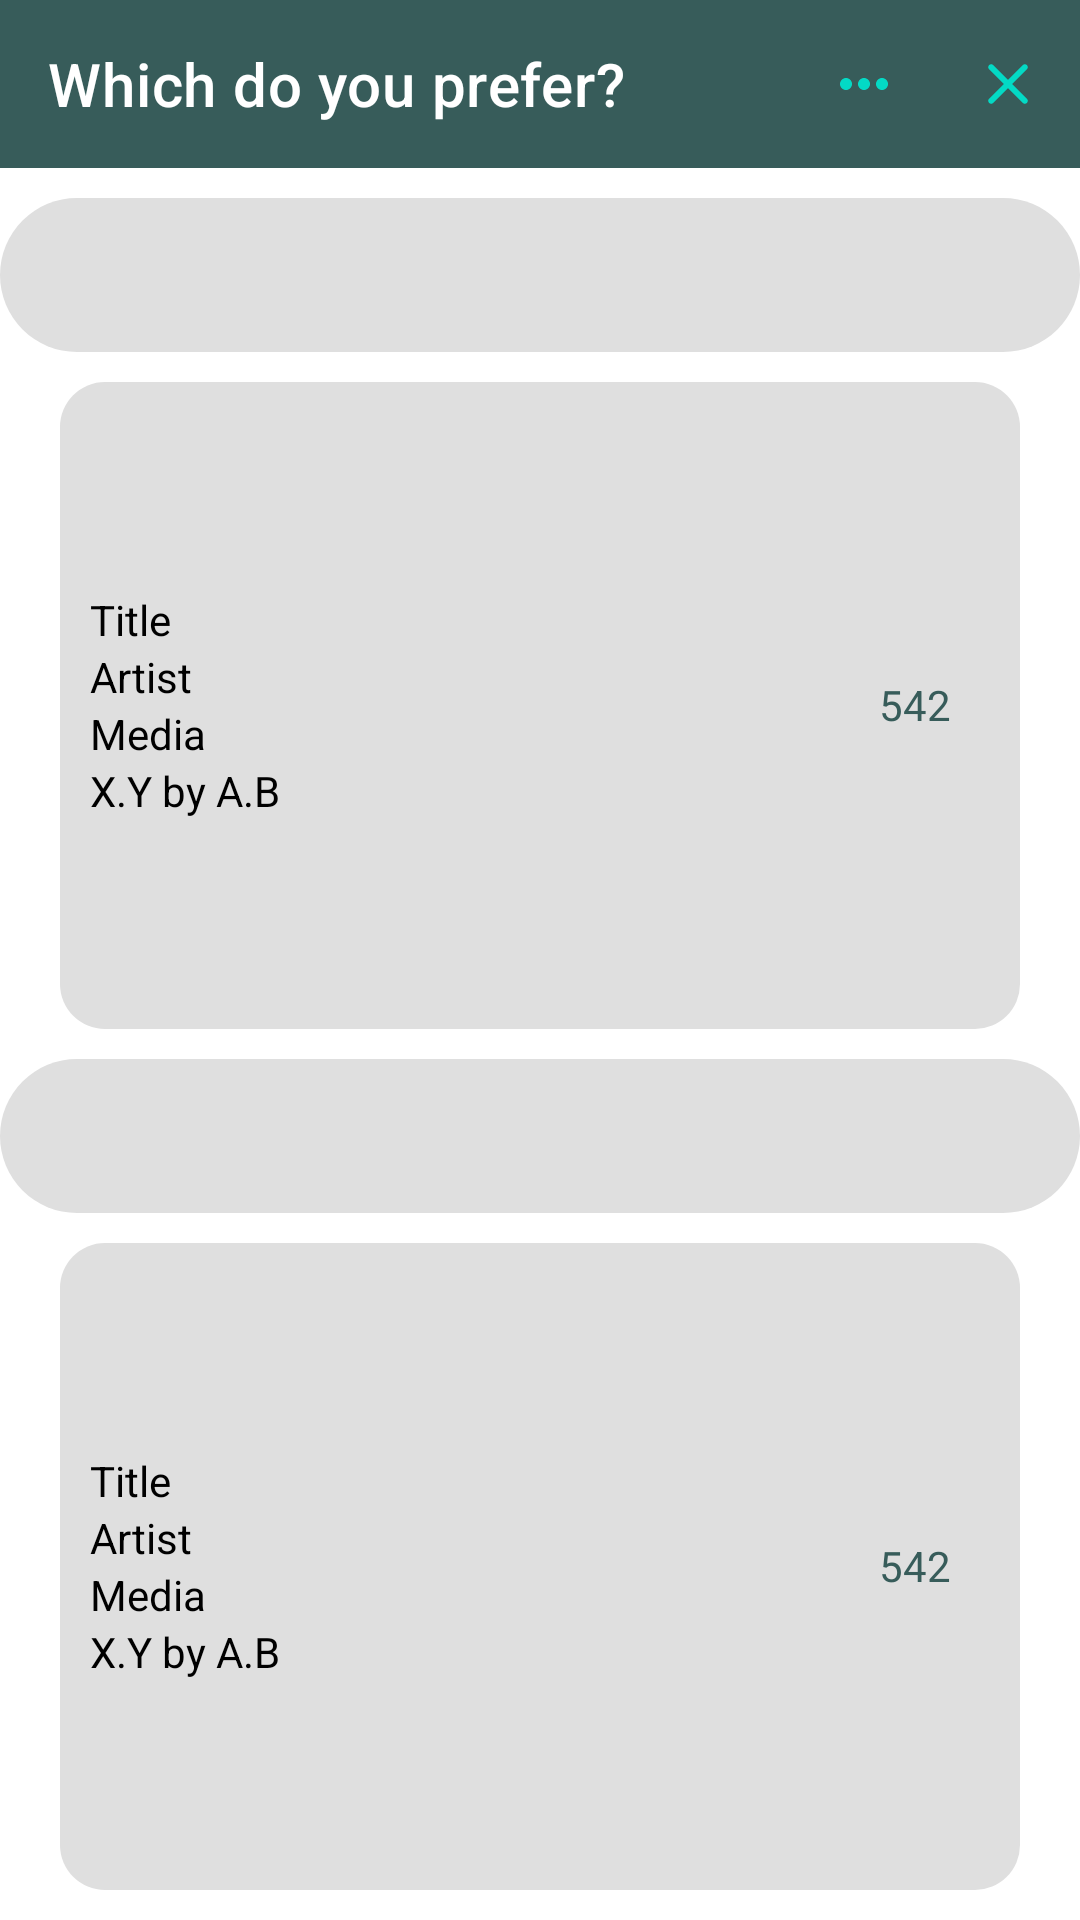

Produce the Android XML layout that renders to this screen, including the resource entries it uses.
<!-- AndroidManifest.xml: application theme Theme.ArtThief -->
<!-- res/layout/fragment_compare.xml -->
<?xml version="1.0" encoding="utf-8"?>
<RelativeLayout
    xmlns:android="http://schemas.android.com/apk/res/android"
    xmlns:app="http://schemas.android.com/apk/res-auto"
    android:layout_width="match_parent"
    android:layout_height="match_parent"
    android:background="@color/white"
    android:orientation="vertical">

    
    <com.google.android.material.appbar.AppBarLayout
        android:id="@+id/toolbar_compareTop"
        android:layout_width="match_parent"
        android:layout_height="wrap_content"
        app:contentInsetLeft="0dp"
        app:contentInsetStart="0dp"
        app:contentInsetRight="0dp"
        app:contentInsetEnd="0dp">

        <com.google.android.material.appbar.MaterialToolbar
            android:id="@+id/compareFragmentAppBar"
            android:elevation="0dp"
            android:layout_width="match_parent"
            android:layout_height="?attr/actionBarSize"
            app:title="@string/title_compare"
            app:menu="@menu/compare_menu"
            style="@style/Widget.MaterialComponents.Toolbar.Primary" />

    </com.google.android.material.appbar.AppBarLayout>

    
    <LinearLayout
        android:layout_width="match_parent"
        android:layout_height="match_parent"
        android:layout_marginTop="?attr/actionBarSize"
        android:orientation="vertical">

        <FrameLayout
            android:id="@+id/fl_compareArtwork1"
            android:layout_width="match_parent"
            android:layout_height="wrap_content"
            android:layout_weight="2"
            android:background="@drawable/compare_image_background"
            android:layout_marginTop="10dp">

            <ImageView
                android:id="@+id/iv_compareImage1"
                android:contentDescription="@string/compare_page_artwork_1"
                android:layout_width="wrap_content"
                android:layout_height="wrap_content"
                android:layout_gravity="center_vertical|center_horizontal"
                android:layout_margin="10dp"
                android:adjustViewBounds="true"
                android:scaleType="fitXY" />

        </FrameLayout>

        <FrameLayout
            android:id="@+id/fl_compareImage1Description"
            android:layout_width="match_parent"
            android:layout_height="wrap_content"
            android:minHeight="200dp"
            android:layout_weight="1"
            android:background="@drawable/compare_image_description_background"
            android:layout_marginHorizontal="20dp"
            android:layout_marginTop="10dp">

            <androidx.constraintlayout.widget.ConstraintLayout
                android:layout_width="match_parent"
                android:layout_height="wrap_content"
                android:layout_gravity="center_vertical|center_horizontal"
                android:paddingHorizontal="10dp">

                <LinearLayout
                    android:layout_width="wrap_content"
                    android:layout_height="wrap_content"
                    android:orientation="vertical"
                    app:layout_constraintStart_toStartOf="parent"
                    app:layout_constraintBottom_toBottomOf="parent">

                    <TextView
                        android:id="@+id/tv_artworkTitle1"
                        android:layout_width="wrap_content"
                        android:layout_height="wrap_content"
                        android:text="@string/artwork_default_title"
                        android:textColor="@color/black"/>

                    <TextView
                        android:id="@+id/tv_artworkArtist1"
                        android:layout_width="wrap_content"
                        android:layout_height="wrap_content"
                        android:text="@string/artwork_default_author"
                        android:textColor="@color/black"/>

                    <TextView
                        android:id="@+id/tv_artworkMedia1"
                        android:layout_width="wrap_content"
                        android:layout_height="wrap_content"
                        android:text="@string/artwork_default_media"
                        android:textColor="@color/black"/>

                    <TextView
                        android:id="@+id/tv_artworkDimensions1"
                        android:layout_width="wrap_content"
                        android:layout_height="wrap_content"
                        android:text="@string/artwork_default_dimensions"
                        android:textColor="@color/black"/>

                </LinearLayout>

                <TextView
                    android:id="@+id/tv_artworkShowId1"
                    android:layout_width="50dp"
                    android:layout_height="50dp"
                    android:layout_gravity="center"
                    app:layout_constrainedWidth="true"
                    app:layout_constraintEnd_toEndOf="parent"
                    app:layout_constraintBottom_toBottomOf="parent"
                    app:layout_constraintTop_toTopOf="parent"
                    android:background="@drawable/artwork_show_id_background"
                    android:gravity="center"
                    android:text="@string/artwork_default_show_id"
                    android:textColor="@color/art_thief_primary"
                    android:textSize="14sp" />

            </androidx.constraintlayout.widget.ConstraintLayout>

        </FrameLayout>

        <FrameLayout
            android:id="@+id/fl_compareArtwork2"
            android:layout_width="match_parent"
            android:layout_height="wrap_content"
            android:layout_weight="2"
            android:background="@drawable/compare_image_background"
            android:layout_marginTop="10dp">

            <ImageView
                android:id="@+id/iv_compareImage2"
                android:contentDescription="@string/compare_page_artwork_2"
                android:layout_width="wrap_content"
                android:layout_height="wrap_content"
                android:layout_gravity="center_vertical|center_horizontal"
                android:layout_margin="10dp"
                android:adjustViewBounds="true"
                android:scaleType="fitXY" />

        </FrameLayout>

        <FrameLayout
            android:id="@+id/fl_compareImage2Description"
            android:layout_width="match_parent"
            android:layout_height="wrap_content"
            android:minHeight="200dp"
            android:layout_weight="1"
            android:background="@drawable/compare_image_description_background"
            android:layout_marginHorizontal="20dp"
            android:layout_marginVertical="10dp">

            <androidx.constraintlayout.widget.ConstraintLayout
                android:layout_width="match_parent"
                android:layout_height="wrap_content"
                android:layout_gravity="center_vertical|center_horizontal"
                android:paddingStart="10dp"
                android:paddingEnd="10dp">

                <LinearLayout
                    android:layout_width="wrap_content"
                    android:layout_height="wrap_content"
                    android:orientation="vertical"
                    app:layout_constraintStart_toStartOf="parent"
                    app:layout_constraintBottom_toBottomOf="parent">

                    <TextView
                        android:id="@+id/tv_artworkTitle2"
                        android:layout_width="wrap_content"
                        android:layout_height="wrap_content"
                        android:text="@string/artwork_default_title"
                        android:textColor="@color/black"/>

                    <TextView
                        android:id="@+id/tv_artworkArtist2"
                        android:layout_width="wrap_content"
                        android:layout_height="wrap_content"
                        android:text="@string/artwork_default_author"
                        android:textColor="@color/black"/>

                    <TextView
                        android:id="@+id/tv_artworkMedia2"
                        android:layout_width="wrap_content"
                        android:layout_height="wrap_content"
                        android:text="@string/artwork_default_media"
                        android:textColor="@color/black"/>

                    <TextView
                        android:id="@+id/tv_artworkDimensions2"
                        android:layout_width="wrap_content"
                        android:layout_height="wrap_content"
                        android:text="@string/artwork_default_dimensions"
                        android:textColor="@color/black"/>

                </LinearLayout>

                <TextView
                    android:id="@+id/tv_artworkShowId2"
                    android:layout_width="50dp"
                    android:layout_height="50dp"
                    android:layout_gravity="center"
                    app:layout_constrainedWidth="true"
                    app:layout_constraintEnd_toEndOf="parent"
                    app:layout_constraintBottom_toBottomOf="parent"
                    app:layout_constraintTop_toTopOf="parent"
                    android:background="@drawable/artwork_show_id_background"
                    android:gravity="center"
                    android:text="@string/artwork_default_show_id"
                    android:textColor="@color/art_thief_primary"
                    android:textSize="14sp" />

            </androidx.constraintlayout.widget.ConstraintLayout>

        </FrameLayout>

    </LinearLayout>

</RelativeLayout>
<!-- resources referenced by this layout -->
<resources>
  <color name="art_thief_primary">#375C5A</color>
  <color name="black">#FF000000</color>
  <color name="white">#FFFFFFFF</color>
  <!-- drawable compare_image_background (drawable) -->
  <?xml version="1.0" encoding="utf-8"?>
  <shape xmlns:android="http://schemas.android.com/apk/res/android"
      android:shape="rectangle">
  
      <solid android:color="@color/compare_image_background" />
  
      <corners android:radius="50dp" />
  
  </shape>
  <!-- drawable compare_image_description_background (drawable) -->
  <?xml version="1.0" encoding="utf-8"?>
  <shape xmlns:android="http://schemas.android.com/apk/res/android"
      android:shape="rectangle">
  
      <solid android:color="@color/compare_image_background" />
  
      <corners android:radius="15dp" />
  
  </shape>
  <string name="artwork_default_author">Artist</string>
  <string name="artwork_default_dimensions">X.Y" by A.B"</string>
  <string name="artwork_default_media">Media</string>
  <string name="artwork_default_show_id">542</string>
  <string name="artwork_default_title">Title</string>
  <string name="compare_page_artwork_1">Image of Artwork 1</string>
  <string name="compare_page_artwork_2">Image of Artwork 2</string>
  <string name="title_compare">Which do you prefer?</string>
  <style name="Theme.ArtThief" parent="Theme.MaterialComponents.DayNight.DarkActionBar">
          
          <item name="colorPrimary">@color/art_thief_primary</item>
          <item name="colorPrimaryVariant">@color/art_thief_primary</item>
          <item name="colorOnPrimary">@color/white</item>
          
          <item name="colorSecondary">@color/teal_200</item>
          <item name="colorSecondaryVariant">@color/teal_700</item>
          <item name="colorOnSecondary">@color/black</item>
          
          <item name="android:statusBarColor">?attr/colorPrimaryVariant</item>
          
      </style>
  <color name="compare_image_background">#DFDFDF</color>
  <color name="teal_200">#FF03DAC5</color>
  <color name="teal_700">#FF018786</color>
</resources>
